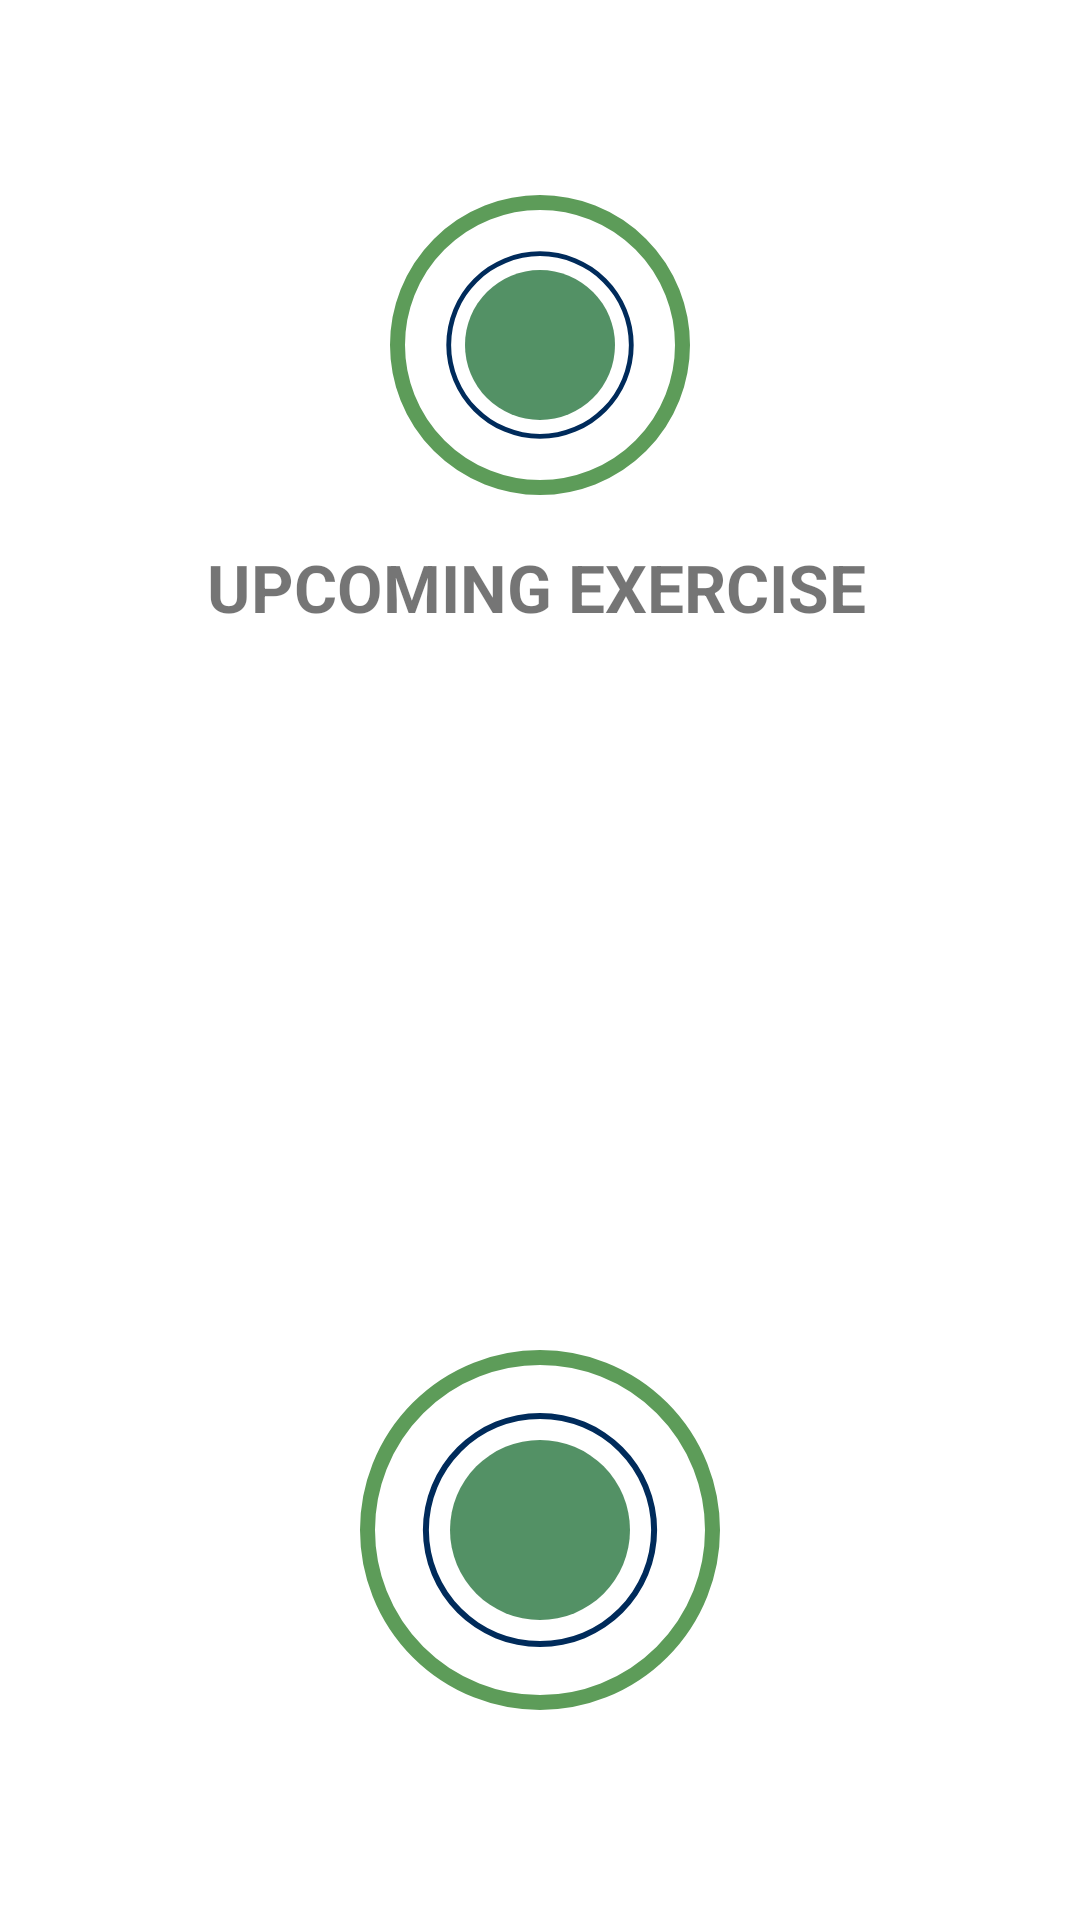

Produce the Android XML layout that renders to this screen, including the resource entries it uses.
<!-- AndroidManifest.xml: application theme Theme.MyWorkOutPlan -->
<!-- res/layout/activity_exercise.xml -->
<?xml version="1.0" encoding="utf-8"?>
<androidx.constraintlayout.widget.ConstraintLayout xmlns:android="http://schemas.android.com/apk/res/android"
    xmlns:app="http://schemas.android.com/apk/res-auto"
    xmlns:tools="http://schemas.android.com/tools"
    android:layout_width="match_parent"
    android:layout_height="match_parent"
    tools:context=".exercise_">

    <androidx.appcompat.widget.Toolbar
        android:id="@+id/textviewActionbar"
        android:layout_width="match_parent"
        android:layout_height="50dp"
        app:layout_constraintStart_toStartOf="parent"
        app:layout_constraintTop_toTopOf="parent"

        android:gravity="center"
        android:textSize="25sp"
        android:textStyle="bold"
        />

    <ImageView
        android:id="@+id/image"
        android:layout_width="match_parent"
        android:layout_height="400dp"
        android:contentDescription="image"
        android:scaleType="centerCrop"
        tools:visibility="invisible"
        app:layout_constraintStart_toStartOf="parent"
        app:layout_constraintTop_toBottomOf="@id/textviewActionbar"
        tools:srcCompat="@drawable/download__17_" />

    <FrameLayout
        android:id="@+id/frame_layout"
        android:layout_width="120dp"
        android:layout_height="120dp"
        app:layout_constraintEnd_toEndOf="parent"
        app:layout_constraintStart_toStartOf="parent"
        app:layout_constraintTop_toBottomOf="@+id/image"
        android:padding="10dp"
        android:background="@drawable/white_background_darkring_for_exercise_number">

        <ProgressBar
            android:id="@+id/exercise_progressbar"
            android:layout_width="match_parent"
            android:layout_height="match_parent"
            android:layout_gravity="center"
            style="@style/Widget.AppCompat.ProgressBar.Horizontal"
            android:progress="30"
            android:max="30"
            android:rotation="-90"
            android:progressDrawable="@drawable/progress_bar_shape"
            />

        <LinearLayout
            android:layout_width="60dp"
            android:layout_height="60dp"
            android:background="@drawable/green_background_for_exercise_number"
            android:gravity="center"
            android:layout_gravity="center">

            <TextView
                android:id="@+id/exercise_timer"
                android:layout_width="60dp"
                android:layout_height="60dp"
                tools:text="30"
                android:gravity="center"
                android:textSize="25sp"
                android:textStyle="bold"
                android:layout_gravity="center"/>

        </LinearLayout>


    </FrameLayout>
    <TextView
        android:id="@+id/exercise_name"
        android:layout_width="wrap_content"
        android:layout_height="wrap_content"
        android:textStyle="bold"
        android:textSize="25sp"
        tools:text="exercise name"
        app:layout_constraintStart_toStartOf="@+id/frame_layout"
        app:layout_constraintTop_toBottomOf="@+id/frame_layout"
        app:layout_constraintEnd_toEndOf="@id/frame_layout"/>

    <androidx.recyclerview.widget.RecyclerView
        android:id="@+id/item_recycle"
        android:layout_width="wrap_content"
        android:layout_height="wrap_content"
        android:layout_marginBottom="64dp"
        android:gravity="center_horizontal"
        android:orientation="horizontal"
        android:scrollbars="horizontal"
        app:layoutManager="androidx.recyclerview.widget.LinearLayoutManager"
        app:layout_constraintBottom_toBottomOf="parent"
        app:layout_constraintEnd_toEndOf="parent"
        app:layout_constraintStart_toStartOf="parent" />
<TextView
    android:id="@+id/ready_text"
    android:layout_width="wrap_content"
    android:layout_height="wrap_content"
    app:layout_constraintBottom_toTopOf="@+id/ready_frame_layout"
    app:layout_constraintStart_toStartOf="parent"
    app:layout_constraintEnd_toEndOf="parent"/>
    <FrameLayout
        android:id="@+id/ready_frame_layout"
        android:layout_width="100dp"
        android:layout_height="100dp"
        app:layout_constraintEnd_toEndOf="parent"
        app:layout_constraintStart_toStartOf="parent"
        app:layout_constraintTop_toTopOf="@+id/image"
        android:layout_marginTop="15dp"
        android:padding="10dp"
        android:background="@drawable/white_background_darkring_for_exercise_number">
        <ProgressBar
            android:id="@+id/ready_progressBar"
            android:layout_width="match_parent"
            android:layout_height="match_parent"
            android:layout_gravity="center"
            android:progressDrawable="@drawable/progress_bar_shape"
            style="@style/Widget.AppCompat.ProgressBar.Horizontal"
            android:progress="10"
            android:max="10"
            android:rotation="-90"
            />

        <LinearLayout
            android:layout_width="50dp"
            android:layout_height="50dp"
            android:gravity="center"
            android:layout_gravity="center"
            android:background="@drawable/green_background_for_exercise_number">

            <TextView
                android:id="@+id/ready_timer"
                android:layout_width="60dp"
                android:layout_height="60dp"
                tools:text="10"
               android:visibility="gone"
                tools:visibility="visible"
                android:gravity="center"
                android:textSize="25sp"
                android:textStyle="bold"
                android:layout_gravity="center"/>

        </LinearLayout>


    </FrameLayout>

    <TextView
        android:id="@+id/textView2"
        android:layout_width="wrap_content"
        android:layout_height="wrap_content"
        android:layout_marginTop="16dp"
        android:text="UPCOMING EXERCISE"
        android:textSize="22sp"
        android:textStyle="bold"
        app:layout_constraintEnd_toEndOf="@+id/ready_frame_layout"
        app:layout_constraintHorizontal_bias="0.512"
        app:layout_constraintStart_toStartOf="@+id/ready_frame_layout"
        app:layout_constraintTop_toBottomOf="@+id/ready_frame_layout" />

    <TextView
        android:id="@+id/ready_up_Next_exercise_Name"
        android:layout_width="wrap_content"
        android:layout_height="wrap_content"
       android:layout_marginTop="5dp"
        android:textSize="20sp"
        android:textStyle="italic"
        app:layout_constraintEnd_toEndOf="@+id/textView2"
        app:layout_constraintStart_toStartOf="@+id/textView2"
       app:layout_constraintTop_toBottomOf="@+id/textView2"
        tools:text="squat" />

</androidx.constraintlayout.widget.ConstraintLayout>
<!-- resources referenced by this layout -->
<resources>
  <!-- drawable download__17_: jpeg bitmap (drawable, 4361 bytes) -->
  <!-- drawable green_background_for_exercise_number (drawable) -->
  <?xml version="1.0" encoding="utf-8"?>
  <shape xmlns:android="http://schemas.android.com/apk/res/android"
      android:shape="oval">
  
      <solid
          android:color="#539165"/>
  
  </shape>
  <!-- drawable progress_bar_shape (drawable) -->
  <?xml version="1.0" encoding="utf-8"?>
  <layer-list xmlns:android="http://schemas.android.com/apk/res/android">
      <item>
          <shape
              android:innerRadiusRatio="2.7"
              android:shape="ring"
              android:thicknessRatio="50.0"
              android:useLevel="true"
              >
              <solid android:color="#002B5B"/>
  
          </shape>
  
  
  
      </item>
  
  </layer-list>
  <!-- drawable white_background_darkring_for_exercise_number (drawable) -->
  <?xml version="1.0" encoding="utf-8"?>
  <shape xmlns:android="http://schemas.android.com/apk/res/android"
      android:shape="oval">
      <solid
          android:color="@color/white"/>
      <stroke
          android:color="#5D9C59"
          android:width="5dp"/>
  
  
  </shape>
  <style name="Theme.MyWorkOutPlan" parent="Theme.MaterialComponents.DayNight.NoActionBar">
          
          <item name="android:colorPrimary">#413543</item>
          <item name="colorPrimaryVariant">@color/purple_200</item>
          <item name="colorOnPrimary">@color/white</item>
          
          <item name="colorSecondary">@color/teal_200</item>
          <item name="colorSecondaryVariant">@color/teal_700</item>
          <item name="colorOnSecondary">@color/black</item>
          
          <item name="statusBarBackground">?attr/colorPrimaryVariant</item>
          
      </style>
  <color name="white">#FFFFFFFF</color>
  <color name="purple_200">#FFBB86FC</color>
  <color name="teal_200">#FF03DAC5</color>
  <color name="teal_700">#FF018786</color>
  <color name="black">#FF000000</color>
</resources>
